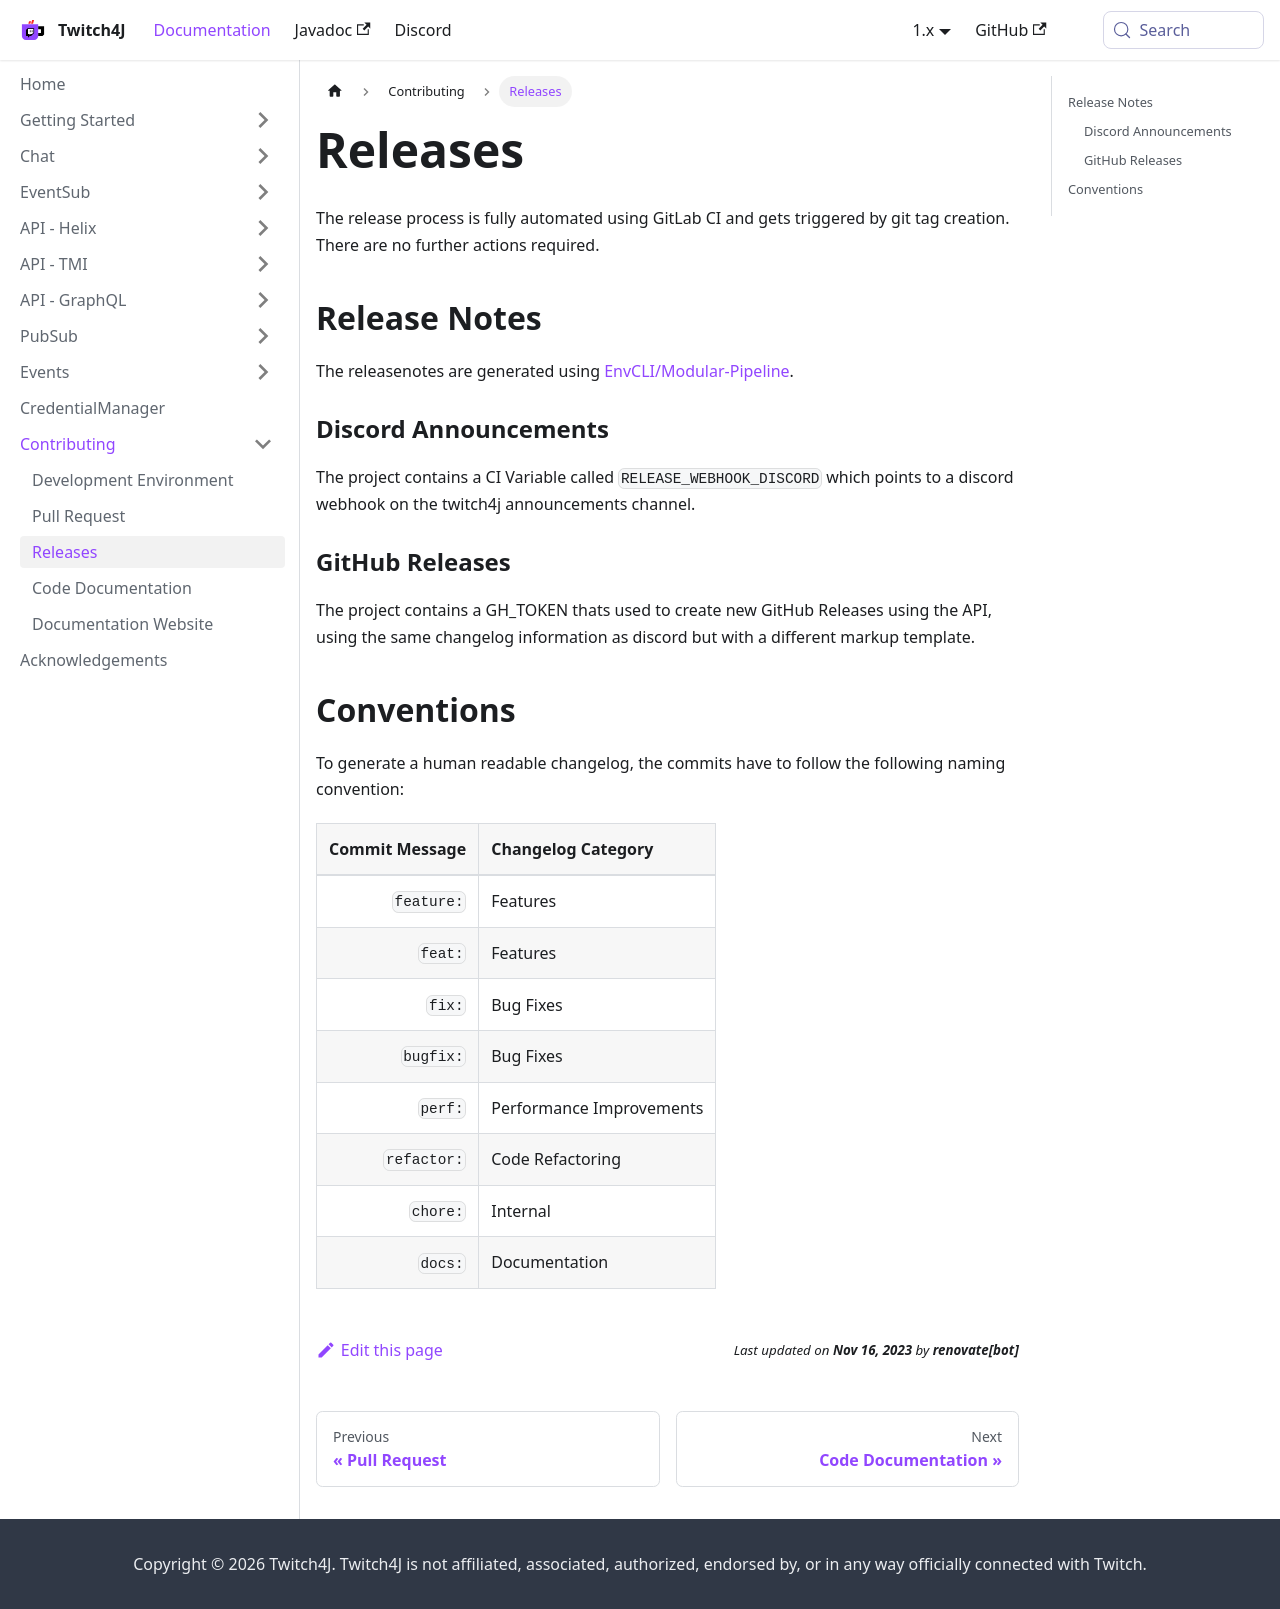

repository: twitch4j/twitch4j.github.io · page: contribution/release/index.html · generator: docusaurus

---
sidebar_position: 10
---

# Releases

The release process is fully automated using GitLab CI and gets triggered by git tag creation. There are no further actions required.

## Release Notes

The releasenotes are generated using [EnvCLI/Modular-Pipeline](https://github.com/EnvCLI/modular-pipeline).

### Discord Announcements

The project contains a CI Variable called `RELEASE_WEBHOOK_DISCORD` which points to a discord webhook on the twitch4j announcements channel.

### GitHub Releases

The project contains a GH_TOKEN thats used to create new GitHub Releases using the API, using the same changelog information as discord but with a different markup template.

## Conventions

To generate a human readable changelog, the commits have to follow the following naming convention:

| Commit Message | Changelog Category       |
|---------------:|:-------------------------|
|     `feature:` | Features                 |
|        `feat:` | Features                 |
|         `fix:` | Bug Fixes                |
|      `bugfix:` | Bug Fixes                |
|        `perf:` | Performance Improvements |
|    `refactor:` | Code Refactoring         |
|       `chore:` | Internal                 |
|        `docs:` | Documentation            |
